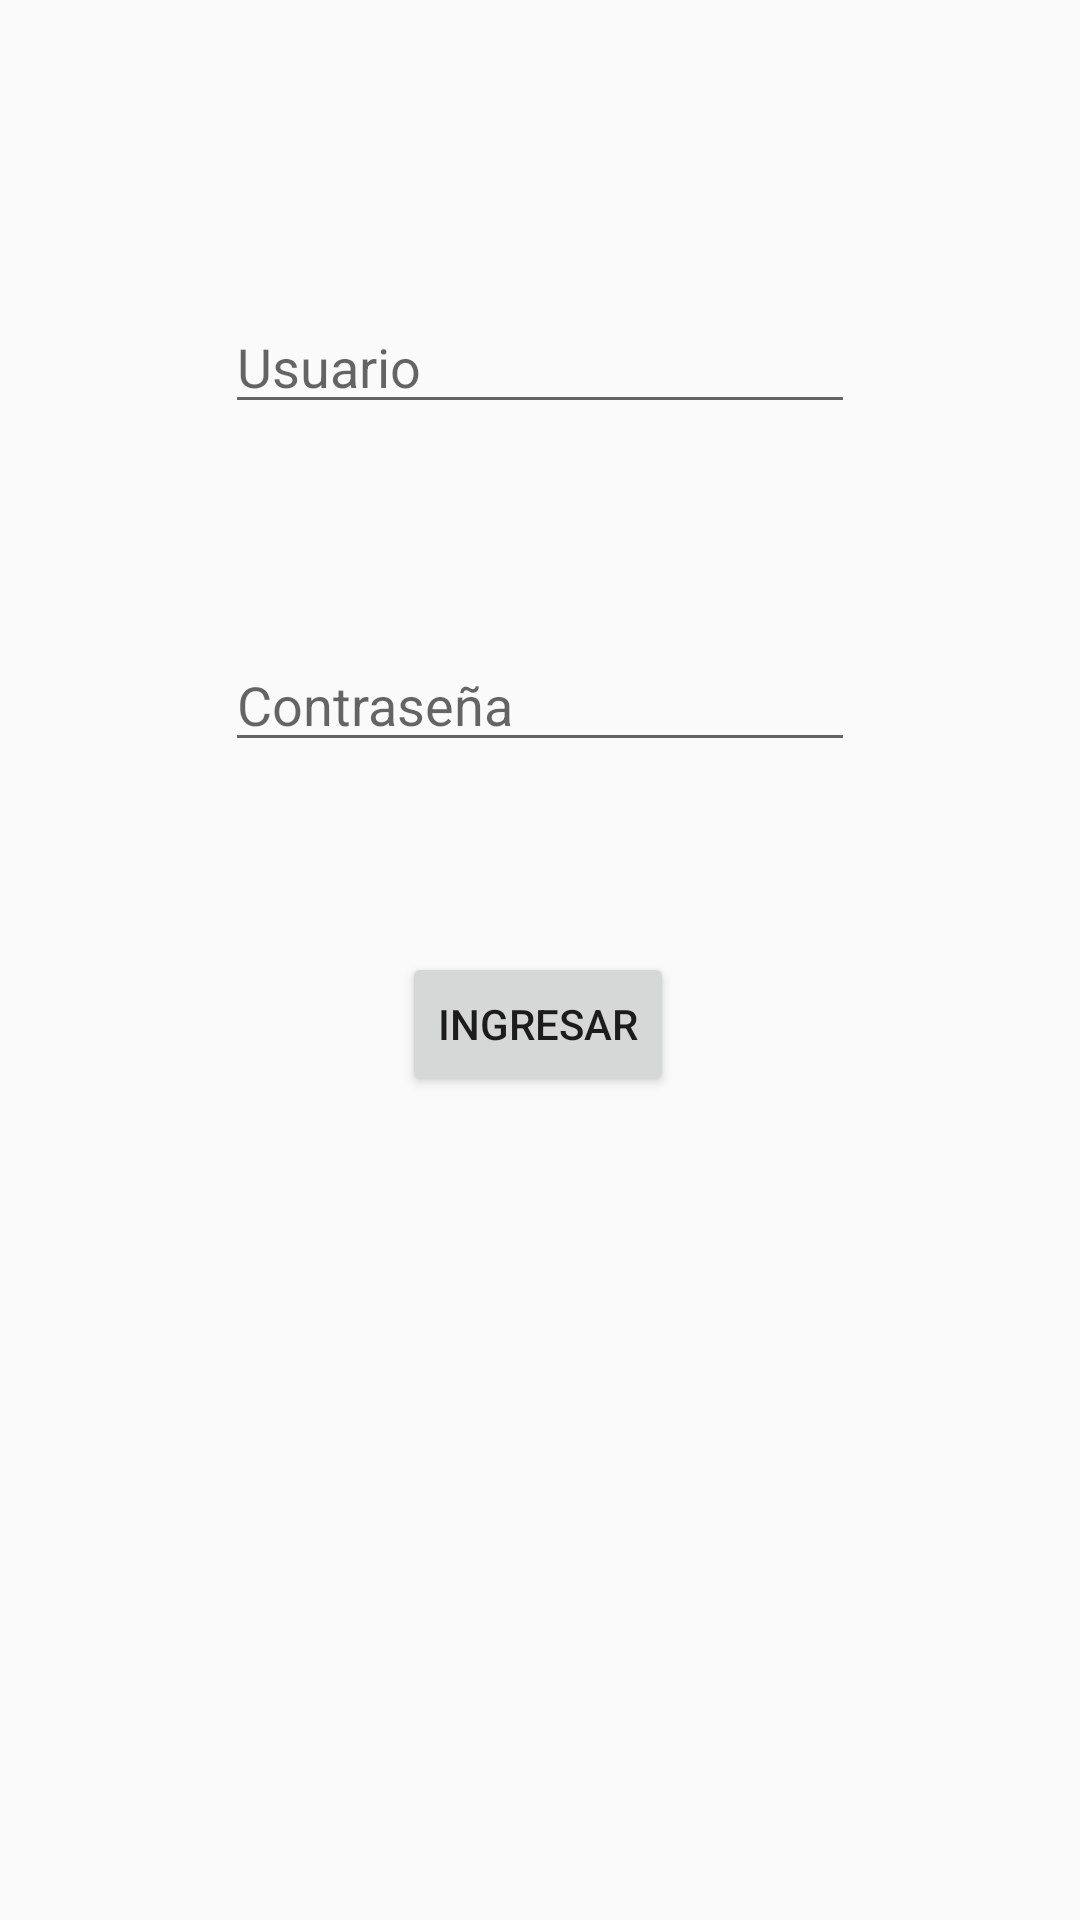

This screen was rendered from an Android layout file. Write that file and the resources it references.
<!-- AndroidManifest.xml: application theme AppTheme -->
<!-- res/layout/activity_main.xml -->
<?xml version="1.0" encoding="utf-8"?>
<androidx.constraintlayout.widget.ConstraintLayout xmlns:android="http://schemas.android.com/apk/res/android"
    xmlns:app="http://schemas.android.com/apk/res-auto"
    xmlns:tools="http://schemas.android.com/tools"
    android:layout_width="match_parent"
    android:layout_height="match_parent"
    tools:context=".MainActivity">

    <Button
        android:id="@+id/btn_validar"
        android:layout_width="wrap_content"
        android:layout_height="wrap_content"
        android:layout_marginStart="8dp"
        android:layout_marginTop="224dp"
        android:layout_marginEnd="8dp"
        android:layout_marginBottom="8dp"
        android:onClick="on_validar"
        android:text="@string/btn_validar"
        app:layout_constraintBottom_toBottomOf="parent"
        app:layout_constraintEnd_toEndOf="parent"
        app:layout_constraintHorizontal_bias="0.498"
        app:layout_constraintStart_toStartOf="parent"
        app:layout_constraintTop_toTopOf="parent"
        app:layout_constraintVertical_bias="0.259" />

    <EditText
        android:id="@+id/txt_user"
        android:layout_width="wrap_content"
        android:layout_height="wrap_content"
        android:layout_marginStart="8dp"
        android:layout_marginTop="100dp"
        android:layout_marginEnd="8dp"
        android:ems="10"
        android:hint="@string/txt_user"
        android:inputType="textPersonName"
        app:layout_constraintEnd_toEndOf="parent"
        app:layout_constraintStart_toStartOf="parent"
        app:layout_constraintTop_toTopOf="parent" />

    <EditText
        android:id="@+id/txt_pass"
        android:layout_width="wrap_content"
        android:layout_height="wrap_content"
        android:layout_marginStart="8dp"
        android:layout_marginTop="8dp"
        android:layout_marginEnd="8dp"
        android:ems="10"
        android:hint="@string/txt_pass"
        android:inputType="textPassword"
        app:layout_constraintBottom_toTopOf="@+id/btn_validar"
        app:layout_constraintEnd_toEndOf="parent"
        app:layout_constraintStart_toStartOf="parent"
        app:layout_constraintTop_toBottomOf="@+id/txt_user" />

</androidx.constraintlayout.widget.ConstraintLayout>
<!-- resources referenced by this layout -->
<resources>
  <string name="btn_validar">Ingresar</string>
  <string name="txt_pass">Contraseña</string>
  <string name="txt_user">Usuario</string>
  <style name="AppTheme" parent="Theme.AppCompat.Light.DarkActionBar">
          
          <item name="colorPrimary">@color/colorPrimary</item>
          <item name="colorPrimaryDark">@color/colorPrimaryDark</item>
          <item name="colorAccent">@color/colorAccent</item>
      </style>
  <!-- not gathered from this repository: default colours our renderer supplied (Android Studio template values) -->
  <color name="colorPrimary">#FF6200EE</color>
  <color name="colorPrimaryDark">#FF3700B3</color>
  <color name="colorAccent">#FF03DAC5</color>
</resources>
